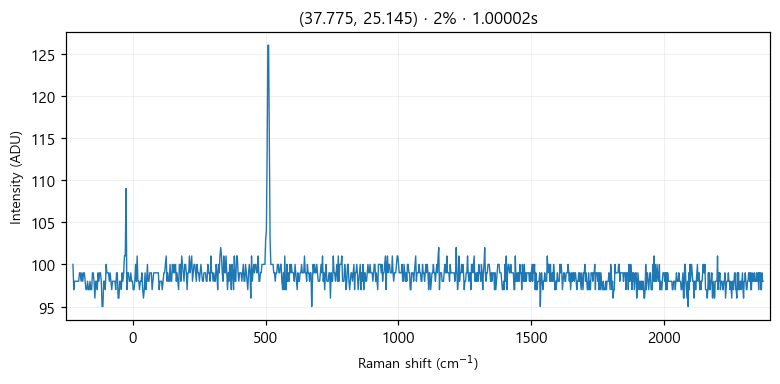

Values plotted in this chart, from the file beside it:
# laser_power_pct, 2
# exposure_time, 1
# laser_nm, 532
# mode, single
pixel_index, raman_shift_cm-1, wavelength_nm, intensity
0, -224.9, 525.7, 100.0
1, -221.8, 525.8, 97.0
2, -218.8, 525.9, 98.0
3, -215.7, 526, 98.0
4, -212.6, 526.1, 98.0
5, -209.6, 526.2, 98.0
6, -206.5, 526.2, 98.0
7, -203.5, 526.3, 98.0
8, -200.4, 526.4, 99.0
9, -197.3, 526.5, 99.0
10, -194.3, 526.6, 98.0
11, -191.2, 526.7, 99.0
12, -188.2, 526.7, 98.0
13, -185.1, 526.8, 99.0
14, -182.1, 526.9, 99.0
15, -179, 527, 98.0
16, -176, 527.1, 97.0
17, -172.9, 527.2, 97.0
18, -169.9, 527.3, 98.0
19, -166.8, 527.3, 97.0
20, -163.8, 527.4, 97.0
21, -160.7, 527.5, 98.0
22, -157.7, 527.6, 97.0
23, -154.7, 527.7, 97.0
24, -151.6, 527.8, 99.0
25, -148.6, 527.8, 99.0
26, -145.5, 527.9, 98.0
27, -142.5, 528, 96.0
28, -139.5, 528.1, 98.0
29, -136.4, 528.2, 98.0
30, -133.4, 528.3, 97.0
31, -130.4, 528.4, 99.0
32, -127.3, 528.4, 98.0
33, -124.3, 528.5, 99.0
34, -121.3, 528.6, 99.0
35, -118.2, 528.7, 98.0
36, -115.2, 528.8, 95.0
37, -112.2, 528.9, 95.0
38, -109.2, 528.9, 98.0
39, -106.2, 529, 98.0
40, -103.1, 529.1, 97.0
41, -100.1, 529.2, 100.0
42, -97.09, 529.3, 99.0
43, -94.08, 529.4, 99.0
44, -91.06, 529.5, 99.0
45, -88.05, 529.5, 98.0
46, -85.03, 529.6, 99.0
47, -82.02, 529.7, 98.0
48, -79.01, 529.8, 97.0
49, -76, 529.9, 98.0
50, -72.99, 530, 98.0
51, -69.98, 530, 98.0
52, -66.97, 530.1, 98.0
53, -63.97, 530.2, 97.0
54, -60.96, 530.3, 99.0
55, -57.96, 530.4, 99.0
... 968 more rows
